Image classification data set "datos" (Go-Birds-Dev/Go_birds on GitHub). Class labels (10): ara ararauna, chroicocephalus ridibundus, eubucco bourcierii, laterallus albigularis, melanerpes formicivorus, patagioenas subvinacea, platalea ajaja, rynchops niger, theristicus caudatus, vultur gryphus.

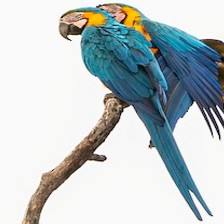
Label: ara ararauna

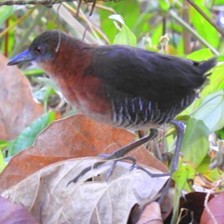
Label: laterallus albigularis

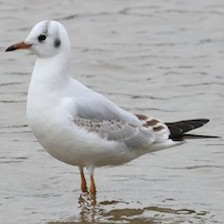
Label: chroicocephalus ridibundus

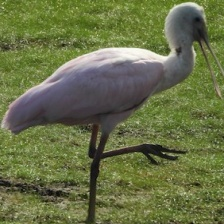
Label: platalea ajaja

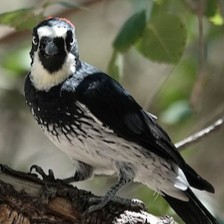
Label: melanerpes formicivorus

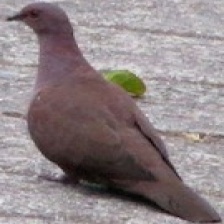
Label: patagioenas subvinacea
